7-way image classification set "dataset" from GitHub (ussamasaeed/Chest_X_Ray_Disease_Classification); label vocabulary: cardiomegaly, effusion, infiltrate, mass, nodule, pneumonia, pneumothorax.

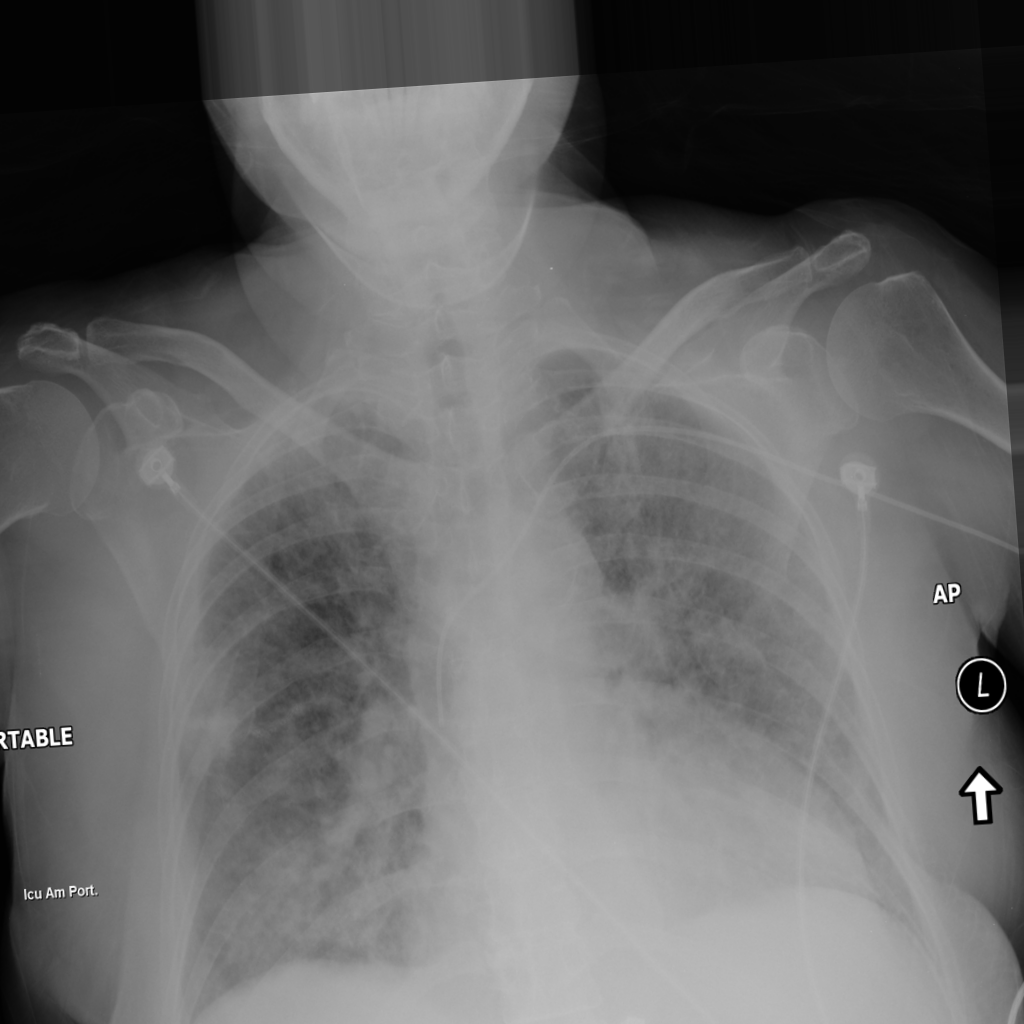
Label: infiltrate

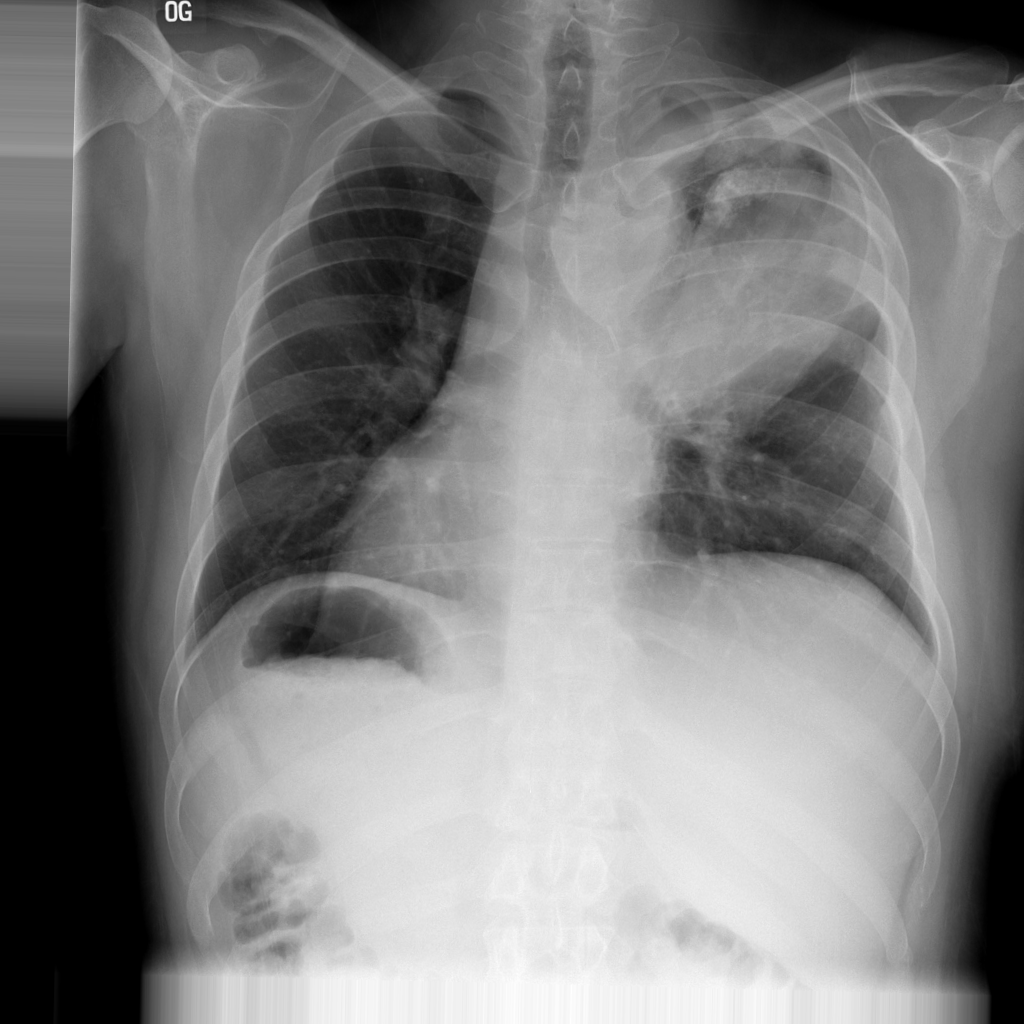
Label: mass

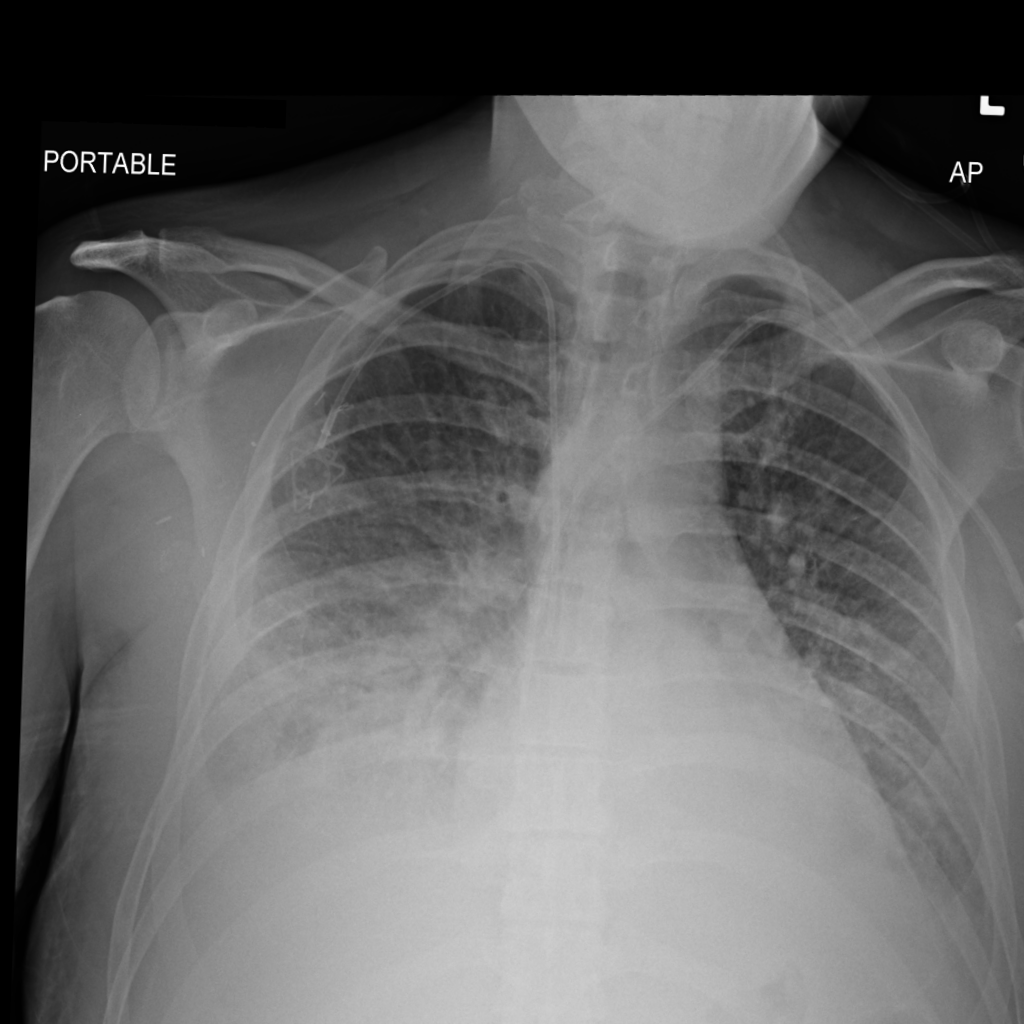
Label: effusion

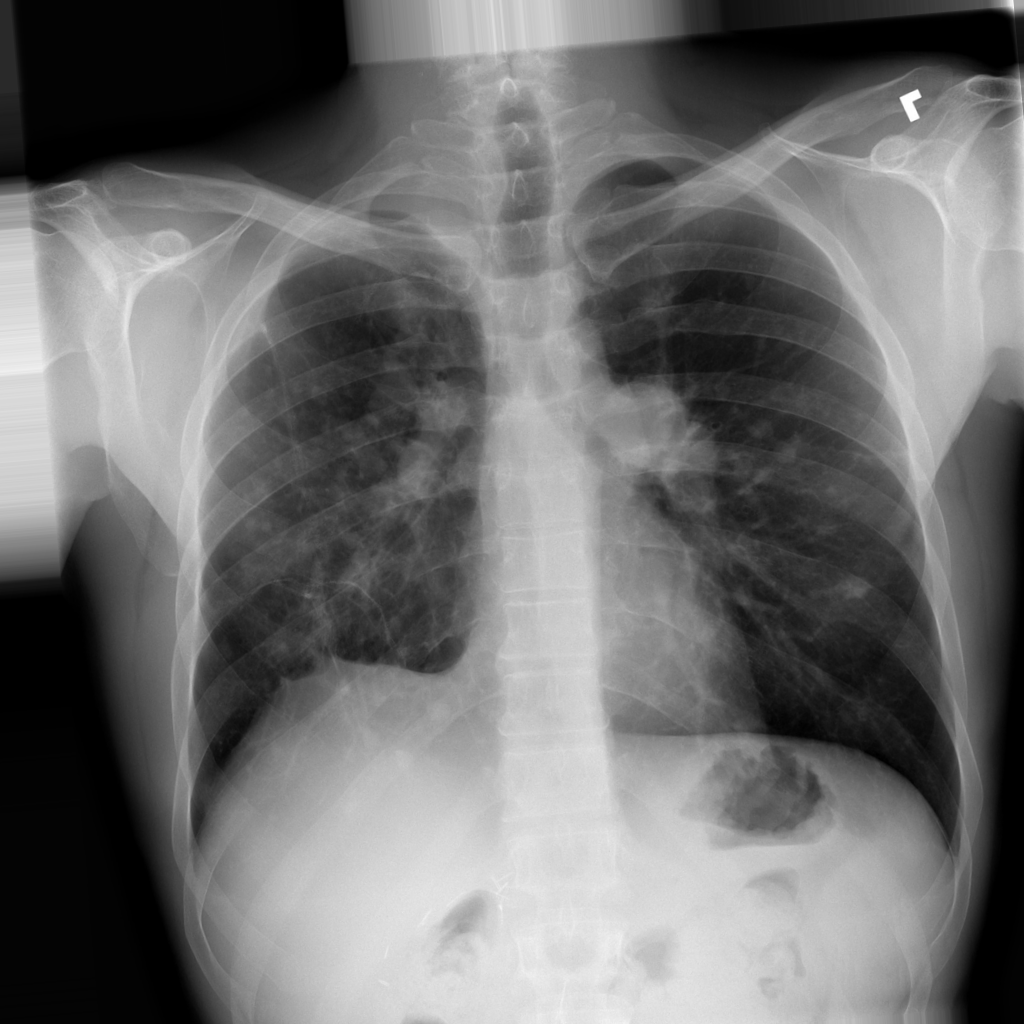
Label: nodule

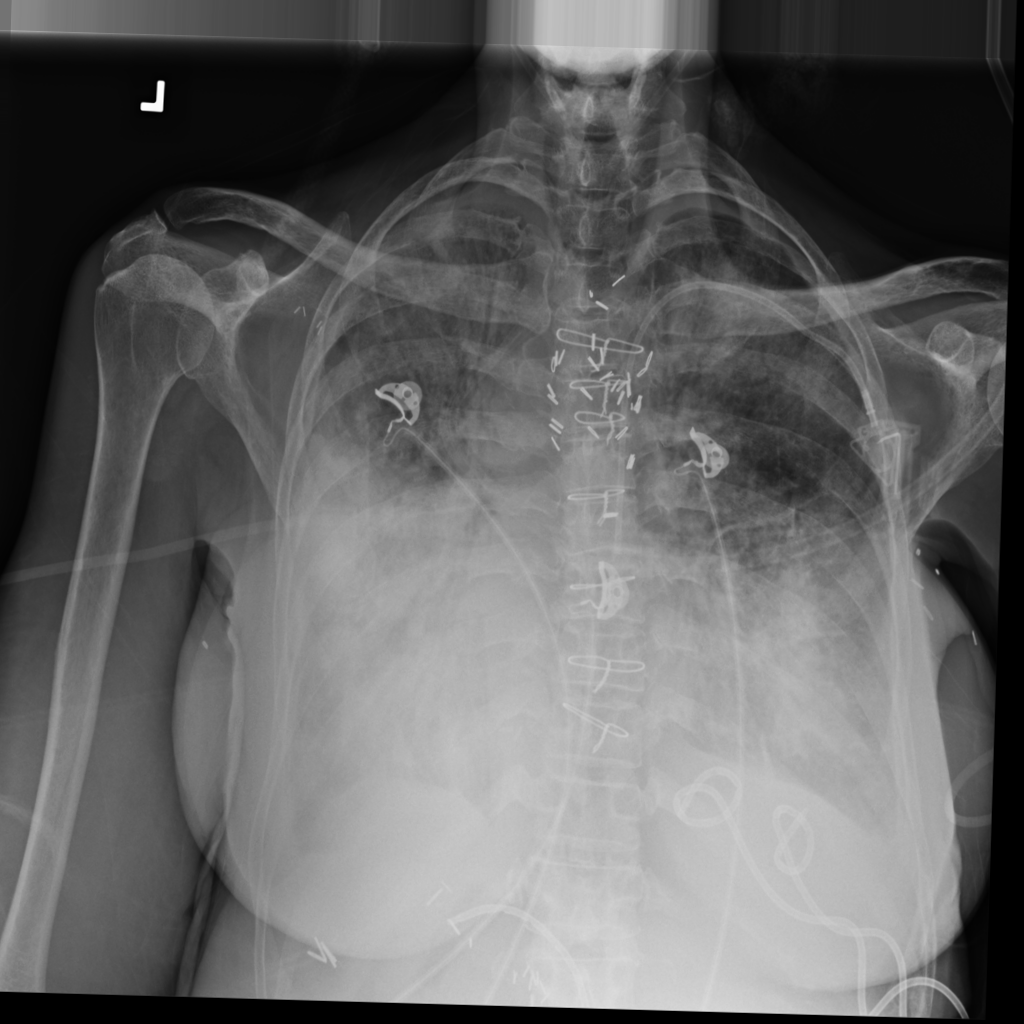
Label: pneumonia

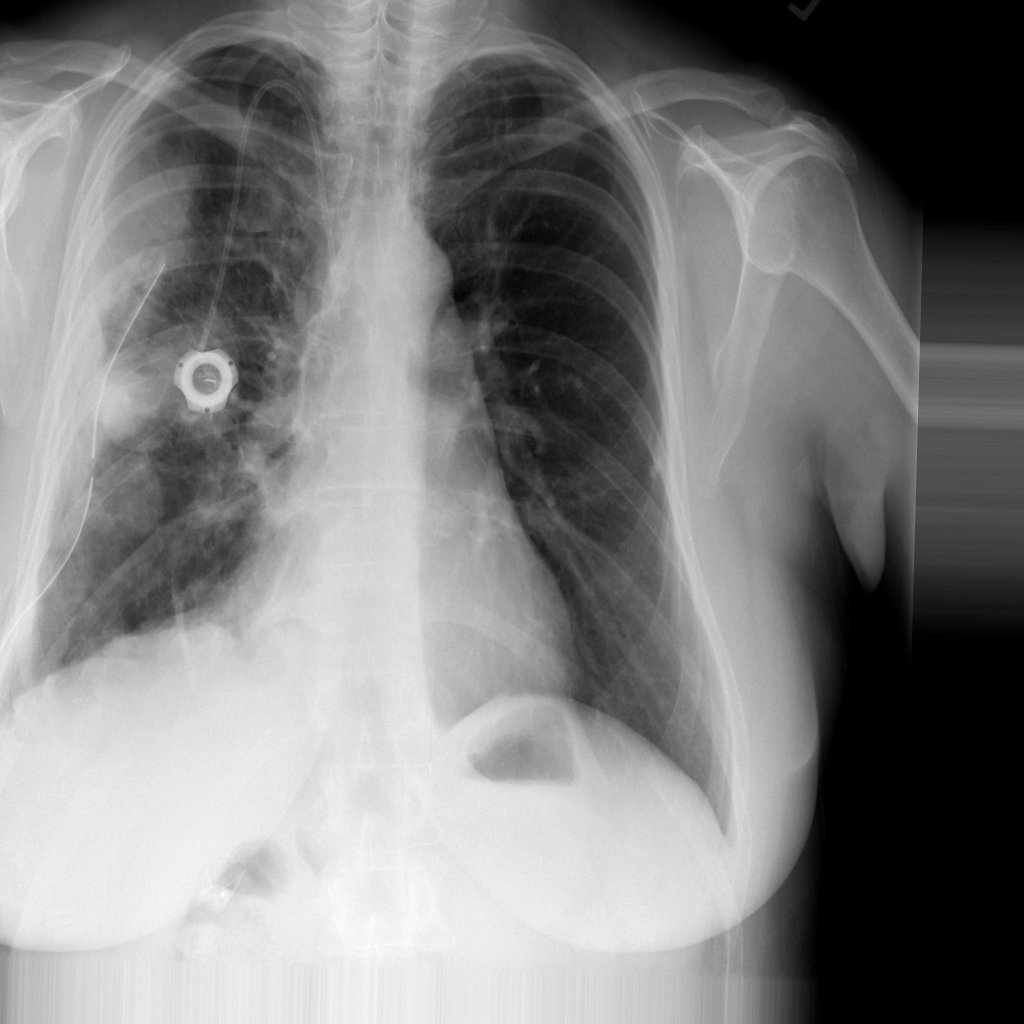
Label: nodule
